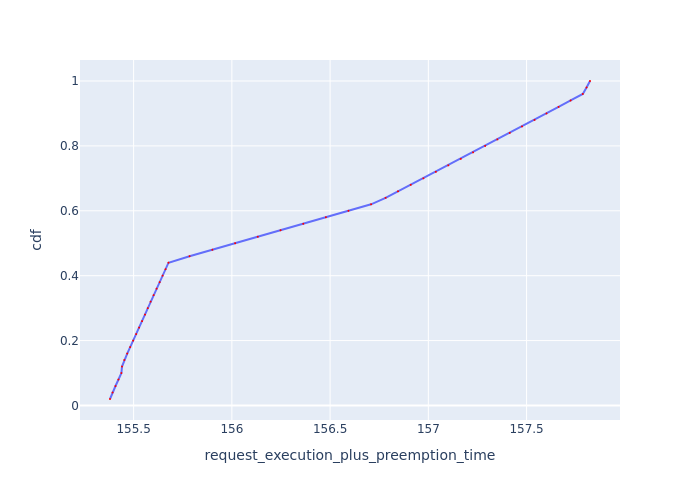

The data file committed next to this chart (first rows):
Request Id, request_execution_plus_preemption_time, cdf
0_1, 155.4, 0.02
0_2, 155.4, 0.04
0_3, 155.4, 0.06
0_4, 155.4, 0.08
0_5, 155.4, 0.1
0_0, 155.4, 0.12
0_6, 155.5, 0.14
0_7, 155.5, 0.16
0_8, 155.5, 0.18
0_9, 155.5, 0.2
0_10, 155.5, 0.22
0_11, 155.5, 0.24
0_12, 155.5, 0.26
0_13, 155.6, 0.28
0_14, 155.6, 0.3
0_15, 155.6, 0.32
0_16, 155.6, 0.34
0_17, 155.6, 0.36
0_18, 155.6, 0.38
0_19, 155.6, 0.4
0_20, 155.7, 0.42
0_21, 155.7, 0.44
0_22, 155.8, 0.46
0_23, 155.9, 0.48
0_24, 156, 0.5
0_25, 156.1, 0.52
0_26, 156.2, 0.54
0_27, 156.4, 0.56
0_28, 156.5, 0.58
0_29, 156.6, 0.6
0_30, 156.7, 0.62
0_31, 156.8, 0.64
0_32, 156.8, 0.66
0_33, 156.9, 0.68
0_34, 157, 0.7
0_35, 157, 0.72
0_36, 157.1, 0.74
0_37, 157.2, 0.76
0_38, 157.2, 0.78
0_39, 157.3, 0.8
0_40, 157.4, 0.82
0_41, 157.4, 0.84
0_42, 157.5, 0.86
0_43, 157.5, 0.88
0_44, 157.6, 0.9
0_45, 157.7, 0.92
0_46, 157.7, 0.94
0_47, 157.8, 0.96
0_48, 157.8, 0.98
0_49, 157.8, 1.0
